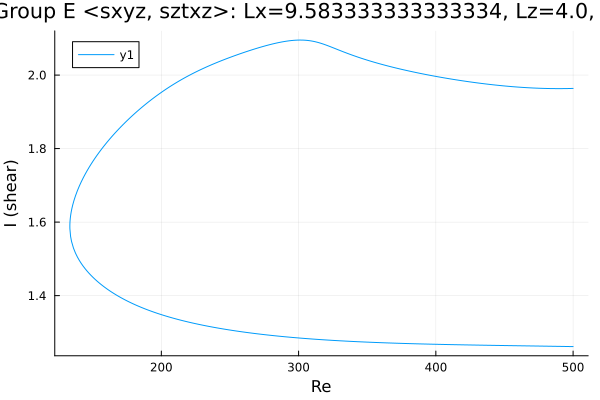

Data behind this chart, as committed beside it:
Re, shear
500.0, 1.964
499.9, 1.964
498.5, 1.964
497.1, 1.963
495.7, 1.963
494.3, 1.963
492.9, 1.963
492.2, 1.963
490.8, 1.963
489.8, 1.963
488.4, 1.963
487, 1.963
485.6, 1.963
484.2, 1.963
482.8, 1.963
481.4, 1.963
480, 1.964
478.6, 1.964
477.1, 1.964
475.7, 1.964
474.3, 1.964
472.9, 1.965
471.5, 1.965
470.1, 1.965
468.7, 1.965
467.2, 1.966
465.8, 1.966
464.4, 1.966
463, 1.967
461.6, 1.967
460.2, 1.967
458.8, 1.968
457.3, 1.968
455.9, 1.968
454.5, 1.969
453.1, 1.969
451.7, 1.97
450.3, 1.97
448.9, 1.971
447.4, 1.971
446, 1.972
444.6, 1.972
443.2, 1.973
441.8, 1.974
440.4, 1.974
439, 1.975
437.5, 1.975
436.1, 1.976
434.7, 1.977
433.3, 1.977
431.9, 1.978
430.5, 1.979
429.1, 1.979
427.6, 1.98
426.2, 1.981
424.8, 1.981
423.4, 1.982
422, 1.983
420.6, 1.984
419.2, 1.985
... 524 more rows
